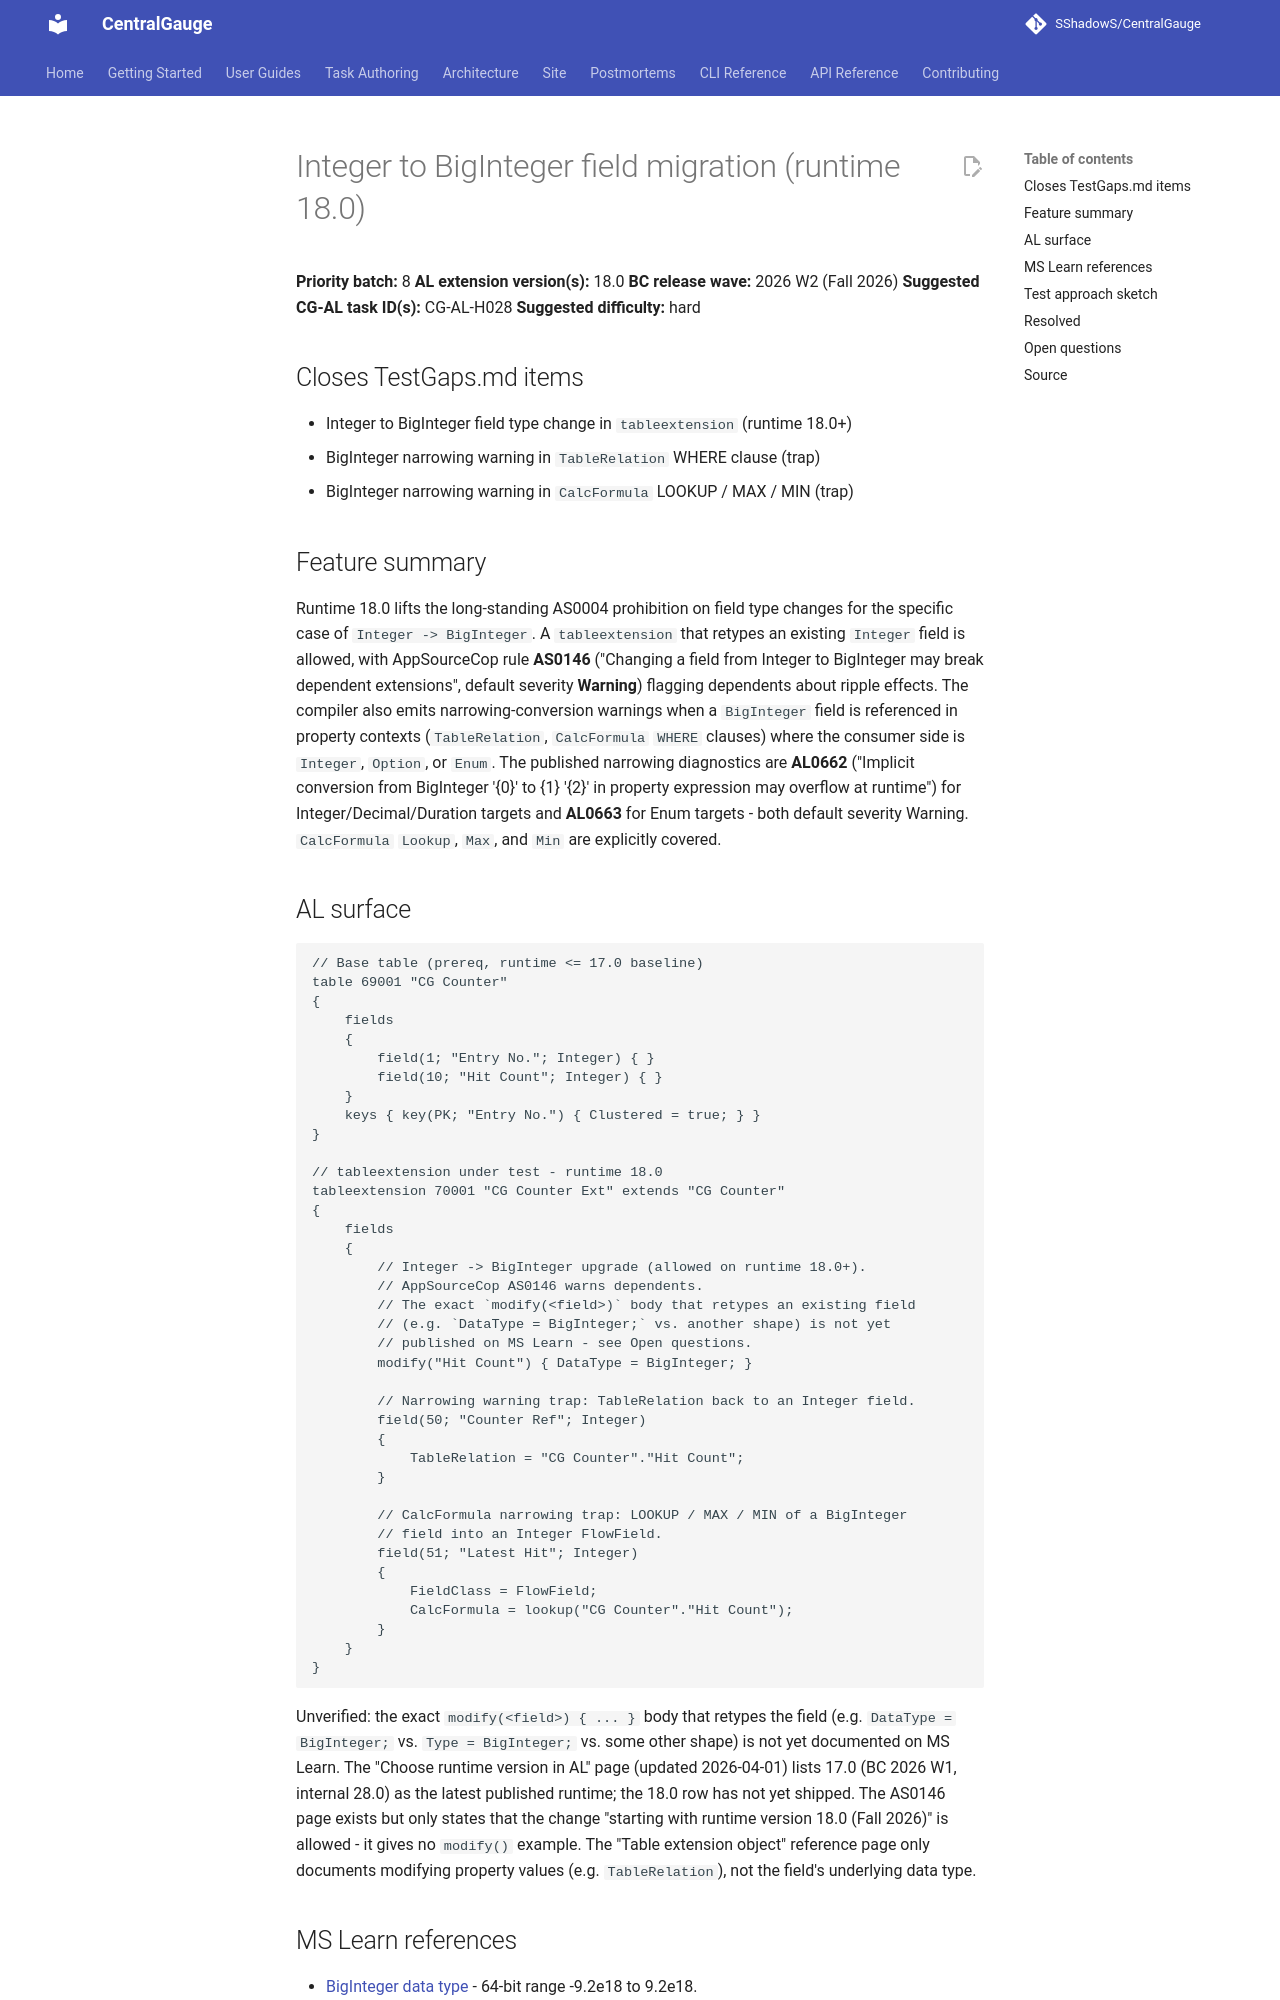

repository: SShadowS/CentralGauge · page: tasks/gaps/08-integer-to-biginteger-migration/index.html · generator: mkdocs

# Integer to BigInteger field migration (runtime 18.0)

**Priority batch:** 8
**AL extension version(s):** 18.0
**BC release wave:** 2026 W2 (Fall 2026)
**Suggested CG-AL task ID(s):** CG-AL-H028
**Suggested difficulty:** hard

## Closes TestGaps.md items

- Integer to BigInteger field type change in `tableextension` (runtime 18.0+)
- BigInteger narrowing warning in `TableRelation` WHERE clause (trap)
- BigInteger narrowing warning in `CalcFormula` LOOKUP / MAX / MIN (trap)

## Feature summary

Runtime 18.0 lifts the long-standing AS0004 prohibition on field type
changes for the specific case of `Integer -> BigInteger`. A `tableextension`
that retypes an existing `Integer` field is allowed, with AppSourceCop rule
**AS0146** ("Changing a field from Integer to BigInteger may break dependent
extensions", default severity **Warning**) flagging dependents about ripple
effects. The compiler also emits narrowing-conversion warnings when a
`BigInteger` field is referenced in property contexts (`TableRelation`,
`CalcFormula` `WHERE` clauses) where the consumer side is `Integer`,
`Option`, or `Enum`. The published narrowing diagnostics are **AL0662**
("Implicit conversion from BigInteger '{0}' to {1} '{2}' in property
expression may overflow at runtime") for Integer/Decimal/Duration targets
and **AL0663** for Enum targets - both default severity Warning.
`CalcFormula` `Lookup`, `Max`, and `Min` are explicitly covered.

## AL surface

```al
// Base table (prereq, runtime <= 17.0 baseline)
table 69001 "CG Counter"
{
    fields
    {
        field(1; "Entry No."; Integer) { }
        field(10; "Hit Count"; Integer) { }
    }
    keys { key(PK; "Entry No.") { Clustered = true; } }
}

// tableextension under test - runtime 18.0
tableextension 70001 "CG Counter Ext" extends "CG Counter"
{
    fields
    {
        // Integer -> BigInteger upgrade (allowed on runtime 18.0+).
        // AppSourceCop AS0146 warns dependents.
        // The exact `modify(<field>)` body that retypes an existing field
        // (e.g. `DataType = BigInteger;` vs. another shape) is not yet
        // published on MS Learn - see Open questions.
        modify("Hit Count") { DataType = BigInteger; }

        // Narrowing warning trap: TableRelation back to an Integer field.
        field(50; "Counter Ref"; Integer)
        {
            TableRelation = "CG Counter"."Hit Count";
        }

        // CalcFormula narrowing trap: LOOKUP / MAX / MIN of a BigInteger
        // field into an Integer FlowField.
        field(51; "Latest Hit"; Integer)
        {
            FieldClass = FlowField;
            CalcFormula = lookup("CG Counter"."Hit Count");
        }
    }
}
```

Unverified: the exact `modify(<field>) { ... }` body that retypes the
field (e.g. `DataType = BigInteger;` vs. `Type = BigInteger;` vs. some
other shape) is not yet documented on MS Learn. The "Choose runtime
version in AL" page (updated 2026-04-01) lists 17.0 (BC 2026 W1, internal
28.0) as the latest published runtime; the 18.0 row has not yet shipped.
The AS0146 page exists but only states that the change "starting with
runtime version 18.0 (Fall 2026)" is allowed - it gives no `modify()`
example. The "Table extension object" reference page only documents
modifying property values (e.g. `TableRelation`), not the field's
underlying data type.
